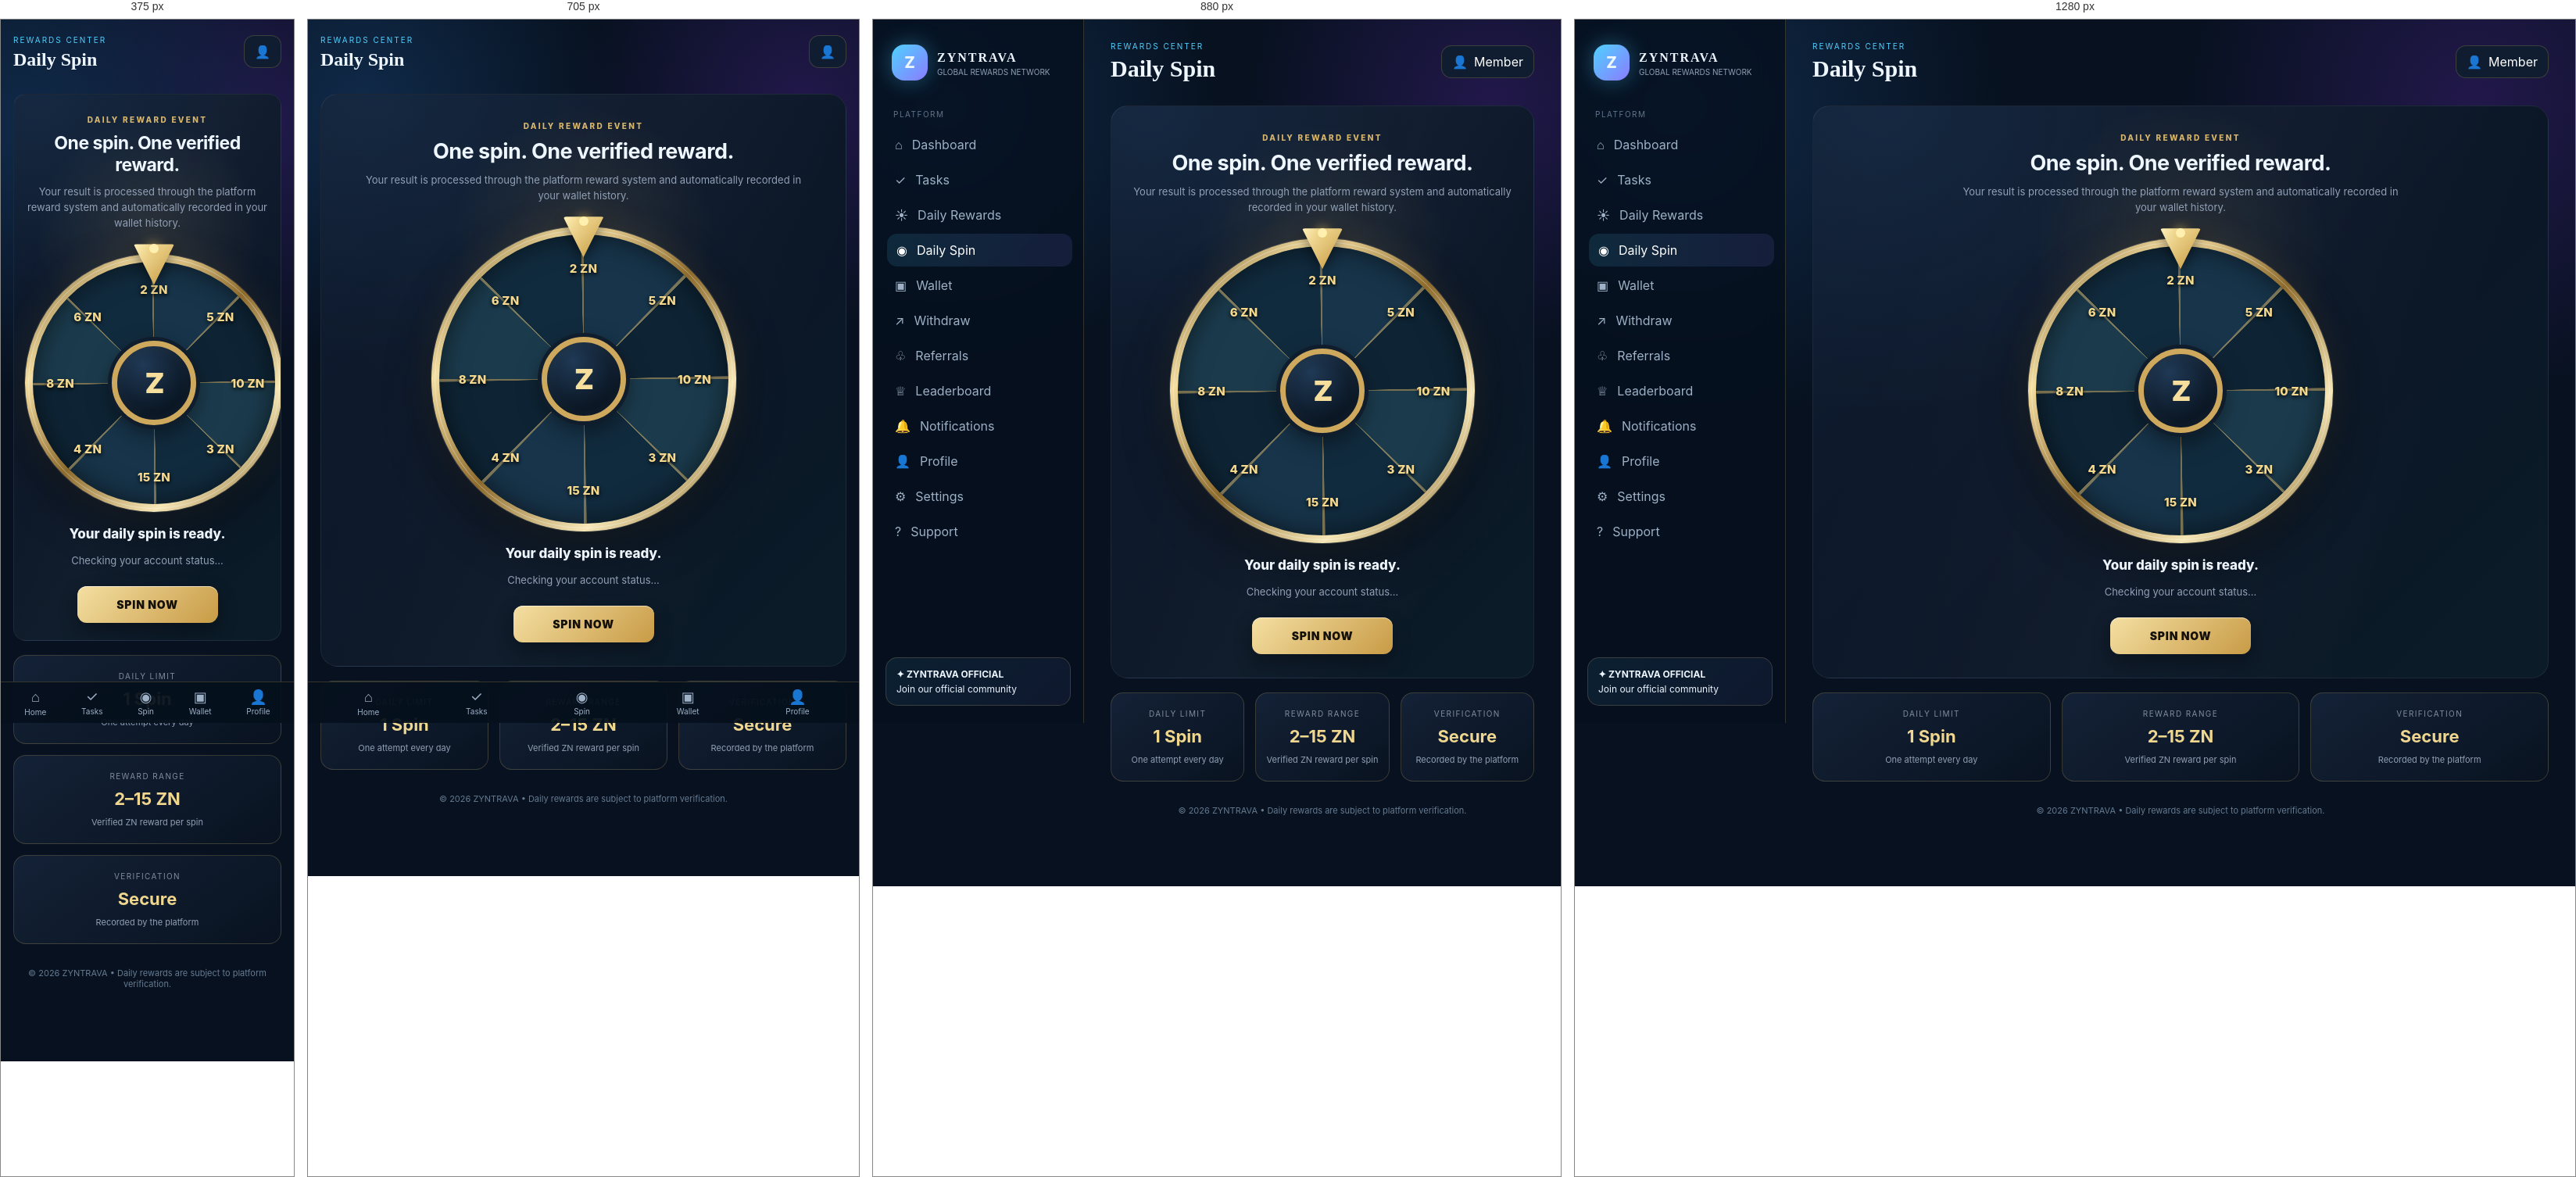
Rendered at 375 px, 705 px, 880 px and 1280 px, left to right.

<!-- file: spin.html -->
<!doctype html>
<html lang="en">
<head>
<meta charset="utf-8">
<meta name="viewport" content="width=device-width,initial-scale=1">
<title>ZYNTRAVA • Daily Spin</title>
<link rel="stylesheet" href="style.css">
<style>
:root{
  --gold:#d8b66b;
  --gold2:#f3d994;
  --ink:#07111f;
  --panel:#101d31;
  --line:rgba(216,182,107,.22);
  --muted:#91a0b6;
}
.spin-premium{
  position:relative;overflow:hidden;
  background:
    radial-gradient(circle at 50% 25%,rgba(216,182,107,.12),transparent 26%),
    radial-gradient(circle at 10% 0%,rgba(63,123,181,.13),transparent 35%),
    linear-gradient(135deg,#101d31,#0b1627 55%,#0b1c28);
  border:1px solid rgba(255,255,255,.07);
  border-radius:22px;padding:34px 24px 30px;
}
.spin-premium:before{
 content:"";position:absolute;inset:0;pointer-events:none;
 background:linear-gradient(110deg,transparent 15%,rgba(255,255,255,.025) 50%,transparent 80%);
}
.spin-head{text-align:center;position:relative;z-index:1}
.spin-kicker{font-size:10px;letter-spacing:2.3px;color:var(--gold);font-weight:800;margin-bottom:10px}
.spin-head h2{margin:0;font-size:27px;letter-spacing:-.5px}
.spin-head p{max-width:580px;margin:10px auto 0;color:var(--muted);font-size:13px;line-height:1.55}

.wheel-stage{display:grid;place-items:center;padding:30px 0 18px;position:relative;z-index:1}
.wheel-shell{
 width:min(390px,86vw);aspect-ratio:1;position:relative;border-radius:50%;
 padding:10px;
 background:linear-gradient(135deg,#6d5525,#f4dda0,#8d6b2c,#f7e7b6,#75571f);
 box-shadow:0 0 0 1px rgba(255,255,255,.12),0 22px 60px rgba(0,0,0,.42),0 0 42px rgba(216,182,107,.12);
}
.wheel-shell:before{
 content:"";position:absolute;inset:4px;border-radius:50%;
 border:1px solid rgba(255,255,255,.35);pointer-events:none;z-index:3;
}
.wheel{
 width:100%;height:100%;border-radius:50%;position:relative;overflow:hidden;
 background:conic-gradient(
 #17344a 0deg 45deg,
 #0e2435 45deg 90deg,
 #1b3b4d 90deg 135deg,
 #112b3e 135deg 180deg,
 #17344a 180deg 225deg,
 #0e2435 225deg 270deg,
 #1b3b4d 270deg 315deg,
 #112b3e 315deg 360deg
 );
 box-shadow:inset 0 0 35px rgba(0,0,0,.55);
 transition:transform 3.8s cubic-bezier(.12,.78,.18,1);
}
.wheel:before{
 content:"";position:absolute;inset:0;border-radius:50%;
 background:repeating-conic-gradient(from 0deg,transparent 0deg 43.7deg,rgba(216,182,107,.52) 44deg 45deg);
 pointer-events:none;
}
.wheel:after{
 content:"Z";position:absolute;left:50%;top:50%;transform:translate(-50%,-50%);
 width:94px;height:94px;border-radius:50%;display:grid;place-items:center;
 color:#f6df9c;font-size:36px;font-weight:900;letter-spacing:-2px;
 background:radial-gradient(circle at 35% 25%,#203955,#091522 70%);
 border:7px solid #cda85d;
 box-shadow:0 0 0 5px #101d2c,0 10px 30px rgba(0,0,0,.5),inset 0 0 20px rgba(255,255,255,.05);
 z-index:4;
}
.label{
 position:absolute;left:50%;top:50%;width:72px;text-align:center;
 color:#f4d98f;font-size:15px;font-weight:850;letter-spacing:.2px;
 text-shadow:0 2px 5px #000;z-index:2;
}
.l1{transform:translate(-50%,-50%) rotate(0deg) translateY(-142px)}
.l2{transform:translate(-50%,-50%) rotate(45deg) translateY(-142px) rotate(-45deg)}
.l3{transform:translate(-50%,-50%) rotate(90deg) translateY(-142px) rotate(-90deg)}
.l4{transform:translate(-50%,-50%) rotate(135deg) translateY(-142px) rotate(-135deg)}
.l5{transform:translate(-50%,-50%) rotate(180deg) translateY(-142px) rotate(-180deg)}
.l6{transform:translate(-50%,-50%) rotate(225deg) translateY(-142px) rotate(-225deg)}
.l7{transform:translate(-50%,-50%) rotate(270deg) translateY(-142px) rotate(-270deg)}
.l8{transform:translate(-50%,-50%) rotate(315deg) translateY(-142px) rotate(-315deg)}

.pointer{
 position:absolute;top:-13px;left:50%;transform:translateX(-50%);z-index:7;
 width:52px;height:62px;filter:drop-shadow(0 8px 8px rgba(0,0,0,.45));
}
.pointer:before{
 content:"";position:absolute;left:50%;transform:translateX(-50%);
 width:52px;height:52px;background:linear-gradient(135deg,#fff1b6,#c49438);
 clip-path:polygon(50% 100%,0 0,100% 0);border-radius:4px;
}
.pointer:after{
 content:"";position:absolute;left:50%;top:0;transform:translateX(-50%);
 width:12px;height:12px;border-radius:50%;background:#fff0af;box-shadow:0 0 14px #e9bf62;
}
.spin-copy{text-align:center;position:relative;z-index:1}
.spin-result{min-height:30px;font-size:17px;font-weight:800;color:#eef4fb}
.spin-status{min-height:23px;margin-top:6px;color:var(--muted);font-size:13px}
.spin-action{text-align:center;margin-top:18px;position:relative;z-index:1}
#spinBtn{
 border:0;border-radius:12px;padding:15px 40px;min-width:180px;
 color:#15110a;font-size:14px;font-weight:900;letter-spacing:.8px;text-transform:uppercase;
 background:linear-gradient(135deg,#f4dfa2,#c89b46);
 box-shadow:0 10px 25px rgba(0,0,0,.32),inset 0 1px 0 rgba(255,255,255,.55);
 cursor:pointer;
}
#spinBtn:hover{transform:translateY(-1px);filter:brightness(1.04)}
#spinBtn:disabled{opacity:.55;cursor:not-allowed;transform:none}
.spin-info{display:grid;grid-template-columns:repeat(3,1fr);gap:14px;margin-top:18px}
.spin-info .metric{
 text-align:center;padding:20px 12px;border:1px solid var(--line);
 background:linear-gradient(145deg,rgba(22,36,57,.9),rgba(9,19,33,.95));
 border-radius:16px;
}
.spin-info small{display:block;color:#7f8da2;font-size:10px;letter-spacing:1.4px;margin-bottom:8px}
.spin-info b{display:block;color:#f0d78f;font-size:22px}
.spin-info span{display:block;color:var(--muted);font-size:11px;margin-top:5px}
@media(max-width:650px){
 .spin-premium{padding:26px 14px 22px;border-radius:16px}
 .spin-head h2{font-size:23px}
 .wheel-shell{width:min(330px,88vw)}
 .l1{transform:translate(-50%,-50%) rotate(0deg) translateY(-120px)}
 .l2{transform:translate(-50%,-50%) rotate(45deg) translateY(-120px) rotate(-45deg)}
 .l3{transform:translate(-50%,-50%) rotate(90deg) translateY(-120px) rotate(-90deg)}
 .l4{transform:translate(-50%,-50%) rotate(135deg) translateY(-120px) rotate(-135deg)}
 .l5{transform:translate(-50%,-50%) rotate(180deg) translateY(-120px) rotate(-180deg)}
 .l6{transform:translate(-50%,-50%) rotate(225deg) translateY(-120px) rotate(-225deg)}
 .l7{transform:translate(-50%,-50%) rotate(270deg) translateY(-120px) rotate(-270deg)}
 .l8{transform:translate(-50%,-50%) rotate(315deg) translateY(-120px) rotate(-315deg)}
 .spin-info{grid-template-columns:1fr}
}
</style>
</head>
<body data-page="spin">
<div class="app">
<aside class="sidebar">
<a class="brand" href="dashboard.html"><div class="orb">Z</div><div><b>ZYNTRAVA</b><small>GLOBAL REWARDS NETWORK</small></div></a>
<div class="navlabel">PLATFORM</div>
<a class="navlink" href="dashboard.html">⌂<span>Dashboard</span></a>
<a class="navlink" href="tasks.html">✓<span>Tasks</span></a>
<a class="navlink" href="daily.html">☀<span>Daily Rewards</span></a>
<a class="navlink active" href="spin.html">◉<span>Daily Spin</span></a>
<a class="navlink" href="wallet.html">▣<span>Wallet</span></a>
<a class="navlink" href="withdraw.html">↗<span>Withdraw</span></a>
<a class="navlink" href="referrals.html">♧<span>Referrals</span></a>
<a class="navlink" href="leaderboard.html">♕<span>Leaderboard</span></a>
<a class="navlink" href="notifications.html">🔔<span>Notifications</span></a>
<a class="navlink" href="profile.html">👤<span>Profile</span></a>
<a class="navlink" href="settings.html">⚙<span>Settings</span></a>
<a class="navlink" href="support.html">?<span>Support</span></a>
<div class="sidebottom"><a class="community" href="https://t.me/ZyntravaOfficial" target="_blank"><b>✦ ZYNTRAVA OFFICIAL</b>Join our official community</a></div>
</aside>

<main>
<header class="top">
<div><div class="eyebrow">REWARDS CENTER</div><h1>Daily Spin</h1></div>
<div class="topactions"><a class="avatarbtn" href="profile.html">👤 <span data-user>Member</span></a></div>
</header>

<section class="spin-premium">
<div class="spin-head">
<div class="spin-kicker">DAILY REWARD EVENT</div>
<h2>One spin. One verified reward.</h2>
<p>Your result is processed through the platform reward system and automatically recorded in your wallet history.</p>
</div>

<div class="wheel-stage">
<div class="wheel-shell">
<div class="pointer"></div>
<div id="wheel" class="wheel">
<span class="label l1">2 ZN</span>
<span class="label l2">5 ZN</span>
<span class="label l3">10 ZN</span>
<span class="label l4">3 ZN</span>
<span class="label l5">15 ZN</span>
<span class="label l6">4 ZN</span>
<span class="label l7">8 ZN</span>
<span class="label l8">6 ZN</span>
</div>
</div>
</div>

<div class="spin-copy">
<div id="spinResult" class="spin-result">Your daily spin is ready.</div>
<div id="spinStatus" class="spin-status">Checking your account status…</div>
</div>
<div class="spin-action"><button id="spinBtn" onclick="secureSpin()">Spin Now</button></div>
</section>

<section class="spin-info">
<div class="metric"><small>DAILY LIMIT</small><b>1 Spin</b><span>One attempt every day</span></div>
<div class="metric"><small>REWARD RANGE</small><b>2–15 ZN</b><span>Verified ZN reward per spin</span></div>
<div class="metric"><small>VERIFICATION</small><b>Secure</b><span>Recorded by the platform</span></div>
</section>

<div class="footer">© 2026 ZYNTRAVA • Daily rewards are subject to platform verification.</div>
</main>
</div>

<nav class="mobile">
<a href="dashboard.html"><i>⌂</i>Home</a><a href="tasks.html"><i>✓</i>Tasks</a><a class="active" href="spin.html"><i>◉</i>Spin</a><a href="wallet.html"><i>▣</i>Wallet</a><a href="profile.html"><i>👤</i>Profile</a>
</nav>

<script src="https://www.gstatic.com/firebasejs/10.12.5/firebase-app-compat.js"></script>
<script src="https://www.gstatic.com/firebasejs/10.12.5/firebase-auth-compat.js"></script>
<script src="https://www.gstatic.com/firebasejs/10.12.5/firebase-database-compat.js"></script>
<script src="firebase-config.js"></script>
<script src="sound-engine.js"></script>
<script src="app.js"></script>

<script>

let spinning=false;

function todayKey(){return new Date().toISOString().slice(0,10)}

async function refreshSpinState(){
  const status=document.getElementById('spinStatus');
  const btn=document.getElementById('spinBtn');
  if(!window.ZDB || !window.Z?.uid){ status.textContent='Loading account…'; return; }
  try{
    const snap=await ZDB.ref('users/'+Z.uid+'/lastSpin').once('value');
    if(snap.val()===todayKey()){
      status.textContent='Today’s spin has already been used. Come back after the next daily reset.';
      btn.disabled=true;
      btn.textContent='Spin Used Today';
      document.getElementById('spinResult').textContent='Daily limit reached ✓';
    }else{
      status.textContent='Your secure daily spin is available.';
      btn.disabled=false;
    }
  }catch(e){status.textContent='Unable to verify spin status.'}
}

async function secureSpin(){
  if(spinning)return;
  const btn=document.getElementById('spinBtn');
  const wheel=document.getElementById('wheel');
  const result=document.getElementById('spinResult');
  const status=document.getElementById('spinStatus');

  spinning=true; btn.disabled=true; btn.textContent='Spinning…';
  result.textContent='Reward is being verified securely…';
  status.textContent='Please wait while the platform processes your spin.';
  sound('click');

  try{
    // Ask the server for the real reward first, then animate the wheel to the
    // matching visible segment. The visual result can never disagree with the
    // credited ZN reward.
    const d=await api('spin');
    if (!d || d.ok !== true || d.success !== true || !Number.isFinite(Number(d.reward))) {
      throw new Error(d?.error || 'Spin server response was invalid.');
    }
    // Use the server-authoritative balance immediately; never calculate it in the browser.
    if (window.syncAccountUI) syncAccountUI(d);
    const labels=[2,5,10,15];
    const rewardIndex=labels.indexOf(Number(d.reward));
    const targetIndex=rewardIndex >= 0 ? rewardIndex : 0;
    const segmentCenter=targetIndex*45+22.5;
    const finalAngle=360-(segmentCenter);
    const randomTurns=1440+finalAngle;
    wheel.style.transform='rotate('+randomTurns+'deg)';
    await new Promise(r=>setTimeout(r,3800));
    sound('coin');
    result.textContent='🎉 You won +'+fmt(d.reward)+' ZN!';
    status.textContent='Reward credited: +'+fmt(d.reward)+' ZN. Saved to your wallet and transaction history.';
    btn.textContent='Spin Used Today';
    // Keep the server-selected reward visible even after the animation ends.
    if(window.Z && window.Z.profile) {
      window.Z.profile.points = Number(d.points || 0);
      window.Z.profile.earnedPoints = Number(d.earnedPoints || 0);
    }
    // Re-read Firebase/API after the animation so Dashboard and Spin are
    // both showing the same server-authoritative balance.
    if(window.loadAccountSummary) {
      await loadAccountSummary();
      setTimeout(()=>loadAccountSummary().catch(()=>{}), 800);
    }
  }catch(e){
    wheel.style.transform='rotate(0deg)';
    result.textContent='Spin unavailable';
    status.textContent=e.message||'Please try again later.';
    btn.disabled=false;
    btn.textContent='Spin Now';
    sound('error');
  }finally{
    spinning=false;
  }
}

document.addEventListener('DOMContentLoaded',()=>{
  setTimeout(refreshSpinState,900);
});

</script>
</body>
</html>

/* @media block from style.css */
@media(max-width:1000px){.grid4{grid-template-columns:repeat(2,1fr)}.grid3{grid-template-columns:repeat(2,1fr)}}

/* @media block from style.css */
@media(max-width:760px){.sidebar{display:none}main{margin:0;width:100%;padding:20px 16px 92px}.mobile{display:flex;position:fixed;bottom:0;left:0;right:0;z-index:10;background:rgba(6,16,29,.94);border-top:1px solid var(--line);justify-content:space-around;padding:8px}.mobile a{font-size:10px;color:#9eb1c6;text-align:center}.mobile i{display:block;font-style:normal;font-size:18px;margin-bottom:2px}.grid4,.grid3,.grid2{grid-template-columns:1fr}.top{align-items:flex-start}.top h1{font-size:24px}.topactions .avatarbtn span{display:none}.hero h2{font-size:25px}}